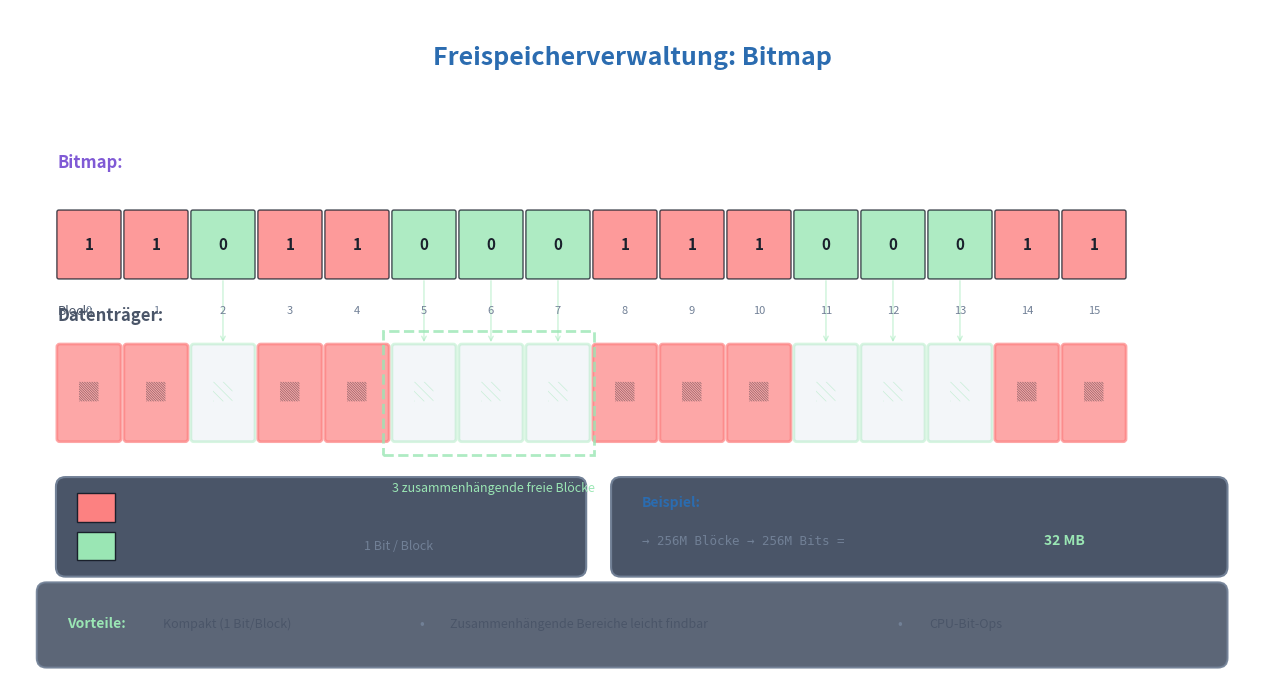

Recreate this plot in Python. (Note: this script raises an exception after producing the figure.)
#!/usr/bin/env python3
"""
Creates a bitmap (free space management) diagram for 03-Implementierung.md
"""

import matplotlib.pyplot as plt
import matplotlib.patches as mpatches
from matplotlib.patches import FancyBboxPatch, FancyArrowPatch, Rectangle
import numpy as np

# Set up the figure with dark theme
fig, ax = plt.subplots(1, 1, figsize=(13, 7))

# Theme-agnostic colors (work on dark and light backgrounds)
# Using colors with good contrast in both modes
text_color = '#4A5568'       # Medium gray for text (works on both)
title_color = '#2B6CB0'      # Medium blue for titles
border_color = '#718096'     # Gray for borders
highlight_bg = '#E2E8F0'     # Light gray with some opacity for boxes
journal_color = '#805AD5'    # Purple for journal
disk_color = '#3182CE'       # Blue for disk
metadata_color = '#DD6B20'   # Orange for metadata  
data_color = '#38A169'       # Green for data
success_color = '#38A169'    # Green for success
warning_color = '#DD6B20'    # Orange for warnings
danger_color = '#E53E3E'     # Red for danger
old_color = '#E53E3E'        # Red for old data
new_color = '#38A169'        # Green for new data
pointer_color = '#805AD5'    # Purple for pointer
fs_color = '#3182CE'         # Blue for filesystem
commit_color = '#38A169'     # Green for commit
desc_color = '#DD6B20'       # Orange for descriptor
# Script-specific colors
bitmap_color = '#805AD5'     # Purple for bitmap label
used_color = '#FC8181'       # Light red for used blocks
free_color = '#9AE6B4'       # Light green for free blocks

fig.patch.set_facecolor('none')
ax.set_facecolor('none')
ax.set_xlim(0, 13)
ax.set_ylim(0, 7)
ax.set_aspect('equal')
ax.axis('off')

# Title
ax.text(6.5, 6.5, 'Freispeicherverwaltung: Bitmap', 
        fontsize=18, fontweight='bold', color=title_color,
        ha='center', va='center')

# ===== Bitmap visualization =====
bitmap_x, bitmap_y = 0.5, 4.2
bit_width = 0.7
bit_height = 0.7

# Bitmap data: 1 = used, 0 = free
bitmap_data = [1, 1, 0, 1, 1, 0, 0, 0, 1, 1, 1, 0, 0, 0, 1, 1]

ax.text(bitmap_x, bitmap_y + 1.2, 'Bitmap:', fontsize=12, fontweight='bold',
        color=bitmap_color, ha='left', va='center')

for i, bit in enumerate(bitmap_data):
    x = bitmap_x + i * bit_width
    color = used_color if bit == 1 else free_color
    
    rect = FancyBboxPatch((x, bitmap_y), bit_width - 0.05, bit_height,
                          boxstyle="round,pad=0.01,rounding_size=0.02",
                          facecolor=color, edgecolor='#1A202C',
                          linewidth=1, alpha=0.8)
    ax.add_patch(rect)
    
    ax.text(x + bit_width/2 - 0.025, bitmap_y + bit_height/2, str(bit),
            fontsize=11, color='#1A202C', fontweight='bold',
            ha='center', va='center')

# Block numbers below
ax.text(bitmap_x, bitmap_y - 0.35, 'Block:', fontsize=9, color=text_color,
        ha='left', va='center')
for i in range(len(bitmap_data)):
    x = bitmap_x + i * bit_width
    ax.text(x + bit_width/2 - 0.025, bitmap_y - 0.35, str(i),
            fontsize=8, color='#718096', ha='center', va='center')

# ===== Disk blocks visualization =====
disk_y = 2.5
block_width = 0.7
block_height = 1.0

ax.text(bitmap_x, disk_y + 1.3, 'Datenträger:', fontsize=12, fontweight='bold',
        color=text_color, ha='left', va='center')

for i, bit in enumerate(bitmap_data):
    x = bitmap_x + i * block_width
    color = used_color if bit == 1 else free_color
    
    rect = FancyBboxPatch((x, disk_y), block_width - 0.05, block_height,
                          boxstyle="round,pad=0.01,rounding_size=0.03",
                          facecolor=color if bit == 1 else highlight_bg,
                          edgecolor=color, linewidth=2, alpha=0.7 if bit == 1 else 0.4)
    ax.add_patch(rect)
    
    if bit == 1:
        ax.text(x + block_width/2 - 0.025, disk_y + block_height/2, '▓',
                fontsize=14, color='#1A202C', ha='center', va='center', alpha=0.5)
    else:
        ax.text(x + block_width/2 - 0.025, disk_y + block_height/2, '░',
                fontsize=14, color=free_color, ha='center', va='center', alpha=0.5)

# Arrows connecting bitmap to disk
for i in [2, 5, 6, 7, 11, 12, 13]:  # Free blocks
    x = bitmap_x + i * bit_width + bit_width/2 - 0.025
    arrow = FancyArrowPatch((x, bitmap_y), (x, disk_y + block_height),
                            arrowstyle='->', mutation_scale=8,
                            color=free_color, linewidth=1, alpha=0.5)
    ax.add_patch(arrow)

# Highlight contiguous free area
highlight_rect = Rectangle((bitmap_x + 5 * block_width - 0.1, disk_y - 0.15), 
                            3 * block_width + 0.1, block_height + 0.3,
                            facecolor='none', edgecolor=free_color,
                            linewidth=2, linestyle='--', alpha=0.8)
ax.add_patch(highlight_rect)

ax.text(bitmap_x + 6.5 * block_width, disk_y - 0.5, '3 zusammenhängende freie Blöcke',
        fontsize=9, color=free_color, ha='center', va='center', style='italic')

# ===== Legend =====
legend_x = 0.5
legend_y = 1.3

legend_box = FancyBboxPatch((legend_x, legend_y - 0.2), 5.5, 1.0,
                             boxstyle="round,pad=0.02,rounding_size=0.1",
                             facecolor='#4A5568', edgecolor=border_color,
                             linewidth=1.5)
ax.add_patch(legend_box)

# Used legend
rect_used = Rectangle((legend_x + 0.2, legend_y + 0.35), 0.4, 0.3,
                        facecolor=used_color, edgecolor='#1A202C', linewidth=1)
ax.add_patch(rect_used)
ax.text(legend_x + 0.8, legend_y + 0.5, '= 1 (belegt)', fontsize=10, color=text_color,
        ha='left', va='center')

# Free legend
rect_free = Rectangle((legend_x + 0.2, legend_y - 0.05), 0.4, 0.3,
                        facecolor=free_color, edgecolor='#1A202C', linewidth=1)
ax.add_patch(rect_free)
ax.text(legend_x + 0.8, legend_y + 0.1, '= 0 (frei)', fontsize=10, color=text_color,
        ha='left', va='center')

# Size calculation
ax.text(legend_x + 3.2, legend_y + 0.5, 'Größe:', fontsize=9, fontweight='bold',
        color=text_color, ha='left', va='center')
ax.text(legend_x + 3.2, legend_y + 0.1, '1 Bit / Block', fontsize=9, color='#718096',
        ha='left', va='center')

# ===== Info Box =====
info_box = FancyBboxPatch((6.3, legend_y - 0.2), 6.4, 1.0,
                           boxstyle="round,pad=0.02,rounding_size=0.1",
                           facecolor='#4A5568', edgecolor=border_color,
                           linewidth=1.5)
ax.add_patch(info_box)

ax.text(6.6, legend_y + 0.55, 'Beispiel:', fontsize=10, fontweight='bold',
        color=title_color, ha='left', va='center')
ax.text(7.6, legend_y + 0.55, '1 TB Disk, 4 KB Blöcke', fontsize=9, color=text_color,
        ha='left', va='center')

ax.text(6.6, legend_y + 0.15, '→ 256M Blöcke → 256M Bits =', fontsize=9, color='#718096',
        ha='left', va='center', family='monospace')
ax.text(10.8, legend_y + 0.15, '32 MB', fontsize=10, fontweight='bold', color=free_color,
        ha='left', va='center')

# ===== Advantages Box =====
adv_box = FancyBboxPatch((0.3, 0.15), 12.4, 0.85,
                          boxstyle="round,pad=0.02,rounding_size=0.1",
                          facecolor='#4A5568', edgecolor=border_color,
                          linewidth=1.5, alpha=0.9)
ax.add_patch(adv_box)

ax.text(0.6, 0.58, 'Vorteile:', fontsize=10, fontweight='bold', 
        color=free_color, ha='left', va='center')
ax.text(1.6, 0.58, 'Kompakt (1 Bit/Block)', fontsize=9, color=text_color,
        ha='left', va='center')
ax.text(4.3, 0.58, '•', fontsize=10, color=border_color, ha='center', va='center')
ax.text(4.6, 0.58, 'Zusammenhängende Bereiche leicht findbar', fontsize=9, color=text_color,
        ha='left', va='center')
ax.text(9.3, 0.58, '•', fontsize=10, color=border_color, ha='center', va='center')
ax.text(9.6, 0.58, 'CPU-Bit-Ops', fontsize=9, color=text_color,
        ha='left', va='center')

plt.tight_layout()
plt.savefig('/media/andhue/Wissen/open-lectures/L-Betriebssysteme, Rechnernetze und verteilte Systeme/02-Betriebssysteme/07-Dateisysteme/assets/bitmap-free.png',
            dpi=150, transparent=True, edgecolor='none', bbox_inches='tight')
plt.close()

print("Created bitmap-free.png")
